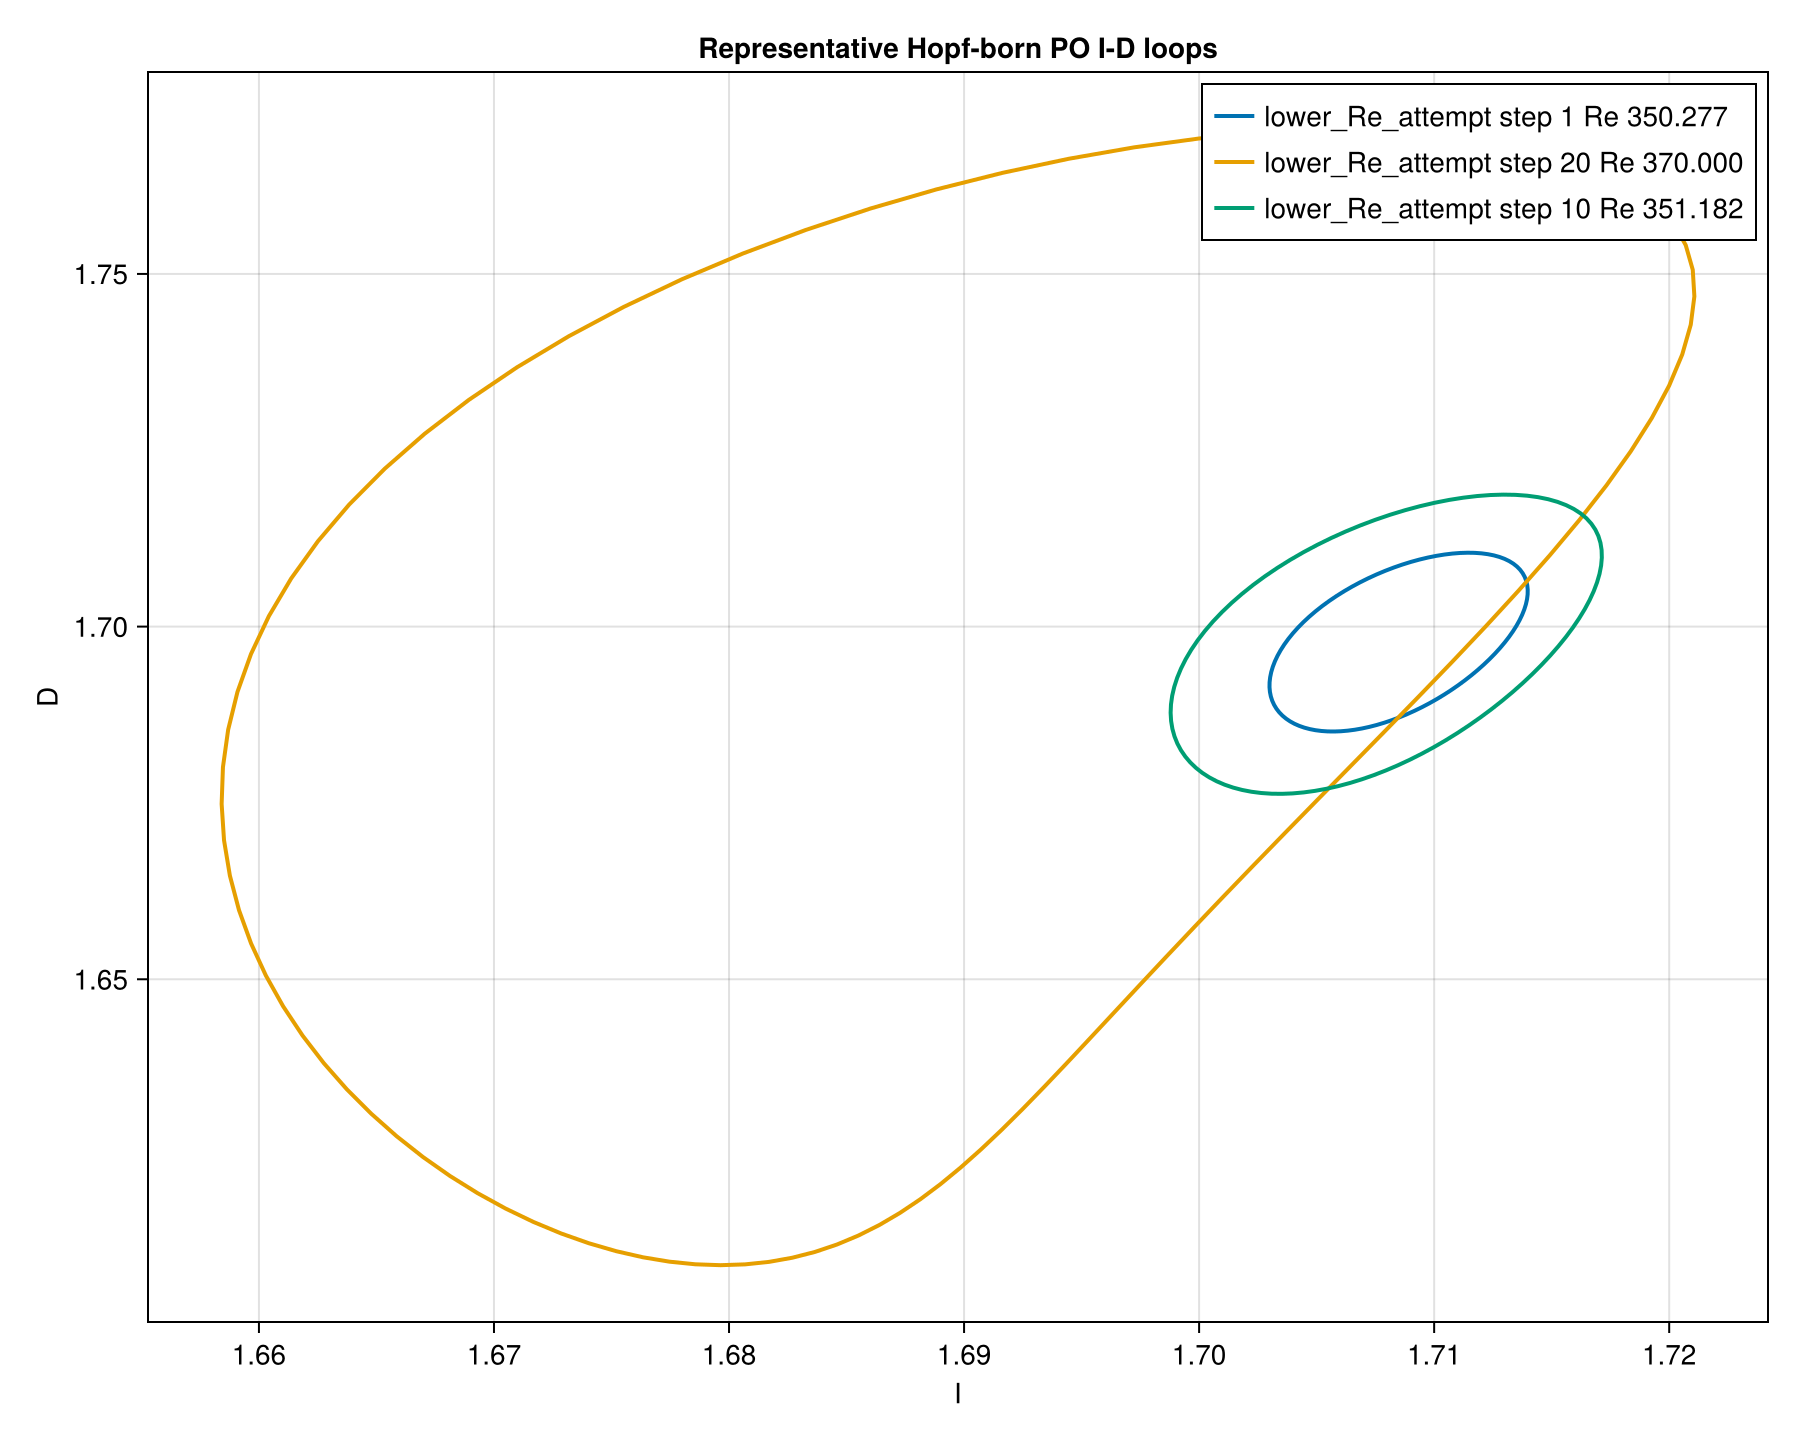

The file beside this chart, header and first rows:
label, t, I, D, E
lower_Re_attempt step 1 Re 350.277, 0.0, 1.714, 1.702, 0.03792
lower_Re_attempt step 1 Re 350.277, 0.3931, 1.714, 1.701, 0.03791
lower_Re_attempt step 1 Re 350.277, 0.7861, 1.714, 1.7, 0.0379
lower_Re_attempt step 1 Re 350.277, 1.179, 1.713, 1.699, 0.03789
lower_Re_attempt step 1 Re 350.277, 1.572, 1.713, 1.699, 0.03788
lower_Re_attempt step 1 Re 350.277, 1.965, 1.713, 1.698, 0.03786
lower_Re_attempt step 1 Re 350.277, 2.358, 1.713, 1.697, 0.03785
lower_Re_attempt step 1 Re 350.277, 2.751, 1.713, 1.696, 0.03784
lower_Re_attempt step 1 Re 350.277, 3.144, 1.712, 1.695, 0.03783
lower_Re_attempt step 1 Re 350.277, 3.537, 1.712, 1.695, 0.03781
lower_Re_attempt step 1 Re 350.277, 3.931, 1.712, 1.694, 0.0378
lower_Re_attempt step 1 Re 350.277, 4.324, 1.712, 1.693, 0.03779
lower_Re_attempt step 1 Re 350.277, 4.717, 1.711, 1.692, 0.03777
lower_Re_attempt step 1 Re 350.277, 5.11, 1.711, 1.692, 0.03776
lower_Re_attempt step 1 Re 350.277, 5.503, 1.711, 1.691, 0.03775
lower_Re_attempt step 1 Re 350.277, 5.896, 1.71, 1.69, 0.03774
lower_Re_attempt step 1 Re 350.277, 6.289, 1.71, 1.69, 0.03773
lower_Re_attempt step 1 Re 350.277, 6.682, 1.71, 1.689, 0.03771
lower_Re_attempt step 1 Re 350.277, 7.075, 1.709, 1.689, 0.0377
lower_Re_attempt step 1 Re 350.277, 7.468, 1.709, 1.688, 0.03769
lower_Re_attempt step 1 Re 350.277, 7.861, 1.709, 1.688, 0.03768
lower_Re_attempt step 1 Re 350.277, 8.254, 1.709, 1.687, 0.03767
lower_Re_attempt step 1 Re 350.277, 8.647, 1.708, 1.687, 0.03766
lower_Re_attempt step 1 Re 350.277, 9.04, 1.708, 1.686, 0.03766
lower_Re_attempt step 1 Re 350.277, 9.433, 1.708, 1.686, 0.03765
lower_Re_attempt step 1 Re 350.277, 9.826, 1.707, 1.686, 0.03764
lower_Re_attempt step 1 Re 350.277, 10.22, 1.707, 1.686, 0.03763
lower_Re_attempt step 1 Re 350.277, 10.61, 1.707, 1.685, 0.03763
lower_Re_attempt step 1 Re 350.277, 11.01, 1.706, 1.685, 0.03762
lower_Re_attempt step 1 Re 350.277, 11.4, 1.706, 1.685, 0.03762
lower_Re_attempt step 1 Re 350.277, 11.79, 1.706, 1.685, 0.03761
lower_Re_attempt step 1 Re 350.277, 12.18, 1.705, 1.685, 0.03761
lower_Re_attempt step 1 Re 350.277, 12.58, 1.705, 1.685, 0.03761
lower_Re_attempt step 1 Re 350.277, 12.97, 1.705, 1.685, 0.03761
lower_Re_attempt step 1 Re 350.277, 13.36, 1.705, 1.685, 0.03761
lower_Re_attempt step 1 Re 350.277, 13.76, 1.704, 1.686, 0.03761
lower_Re_attempt step 1 Re 350.277, 14.15, 1.704, 1.686, 0.03761
lower_Re_attempt step 1 Re 350.277, 14.54, 1.704, 1.686, 0.03761
lower_Re_attempt step 1 Re 350.277, 14.94, 1.704, 1.687, 0.03761
lower_Re_attempt step 1 Re 350.277, 15.33, 1.704, 1.687, 0.03761
lower_Re_attempt step 1 Re 350.277, 15.72, 1.704, 1.687, 0.03762
lower_Re_attempt step 1 Re 350.277, 16.12, 1.703, 1.688, 0.03762
lower_Re_attempt step 1 Re 350.277, 16.51, 1.703, 1.688, 0.03763
lower_Re_attempt step 1 Re 350.277, 16.9, 1.703, 1.689, 0.03763
lower_Re_attempt step 1 Re 350.277, 17.29, 1.703, 1.689, 0.03764
lower_Re_attempt step 1 Re 350.277, 17.69, 1.703, 1.69, 0.03765
lower_Re_attempt step 1 Re 350.277, 18.08, 1.703, 1.691, 0.03766
lower_Re_attempt step 1 Re 350.277, 18.47, 1.703, 1.691, 0.03767
lower_Re_attempt step 1 Re 350.277, 18.87, 1.703, 1.692, 0.03768
lower_Re_attempt step 1 Re 350.277, 19.26, 1.703, 1.693, 0.03769
lower_Re_attempt step 1 Re 350.277, 19.65, 1.703, 1.694, 0.0377
lower_Re_attempt step 1 Re 350.277, 20.05, 1.703, 1.694, 0.03771
lower_Re_attempt step 1 Re 350.277, 20.44, 1.703, 1.695, 0.03772
lower_Re_attempt step 1 Re 350.277, 20.83, 1.703, 1.696, 0.03773
lower_Re_attempt step 1 Re 350.277, 21.22, 1.703, 1.697, 0.03775
lower_Re_attempt step 1 Re 350.277, 21.62, 1.704, 1.697, 0.03776
lower_Re_attempt step 1 Re 350.277, 22.01, 1.704, 1.698, 0.03777
lower_Re_attempt step 1 Re 350.277, 22.4, 1.704, 1.699, 0.03778
lower_Re_attempt step 1 Re 350.277, 22.8, 1.704, 1.7, 0.0378
lower_Re_attempt step 1 Re 350.277, 23.19, 1.704, 1.701, 0.03781
... 243 more rows
